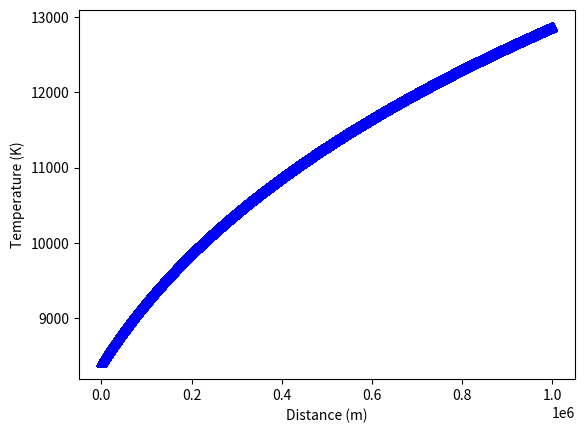

Recreate this plot in Python.
import numpy as np
import matplotlib.pyplot as plt

# generating data

p = 10**-6
k = 3
Te = 10000
data_distance = []
for i in range(0, 1000*10**3):
    data_distance.append(i)

# planck function formula, Bv
yaxisdata = []
def function(a):
    for i in a:
        edding = ((3.0/4.0)*Te**4*(k*p*i+(2.0/3.0)))**(1.0/4.0)
        if edding >= 10000 and edding <= 10005:
            print("hi", i)
        yaxisdata.append(edding)

arrayray = np.array(function(data_distance))
#print(yaxisdata)

plt.plot(data_distance, yaxisdata, 'b^')
plt.xlabel("Distance (m)")
plt.ylabel("Temperature (K)")
#plt.xlim(10**8, 3.1*10**15)
#plt.gca().invert_yaxis()
plt.show()
